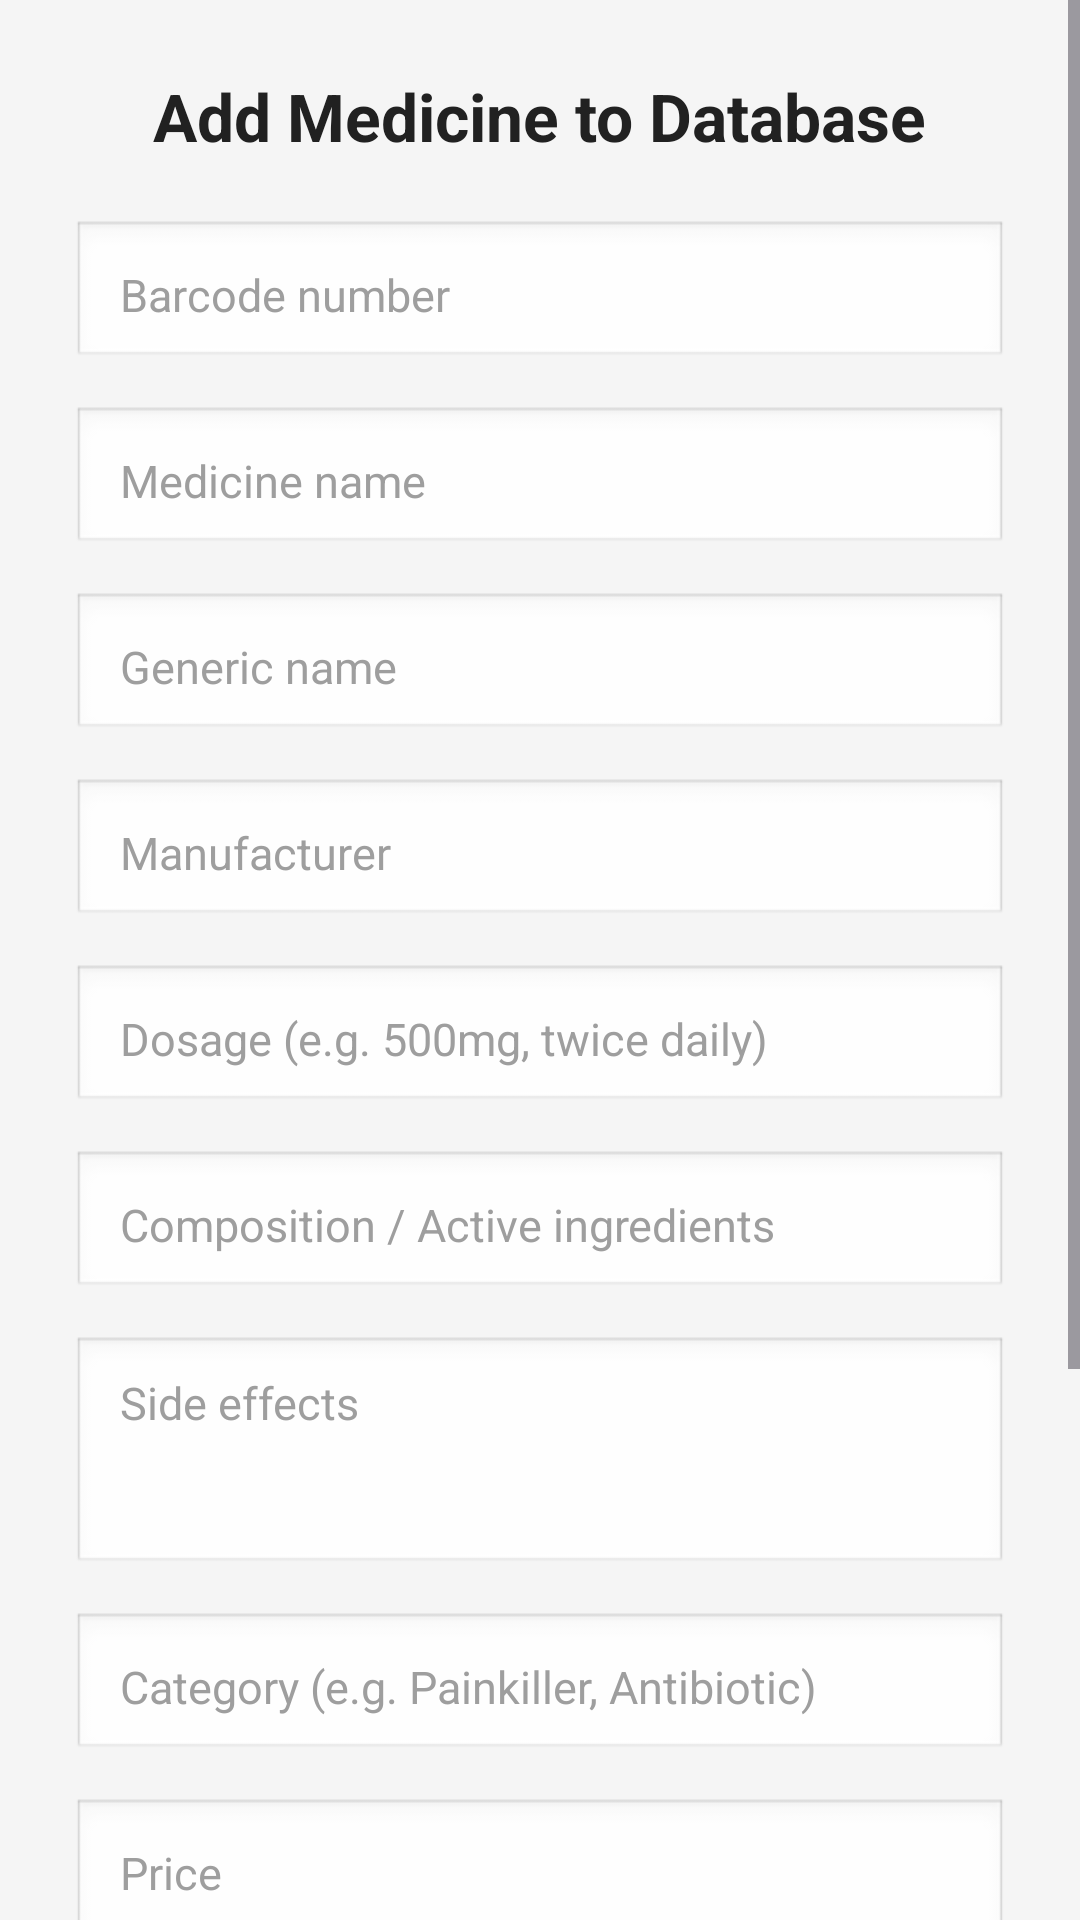

Produce the Android XML layout that renders to this screen, including the resource entries it uses.
<!-- AndroidManifest.xml: application theme Theme.MiniProjectApp -->
<!-- res/layout/activity_add_medicine.xml -->
<?xml version="1.0" encoding="utf-8"?>
<ScrollView xmlns:android="http://schemas.android.com/apk/res/android"
    android:layout_width="match_parent"
    android:layout_height="match_parent"
    android:background="@color/surface">

    <LinearLayout
        android:layout_width="match_parent"
        android:layout_height="wrap_content"
        android:orientation="vertical"
        android:padding="24dp">

        <TextView
            android:layout_width="wrap_content"
            android:layout_height="wrap_content"
            android:text="Add Medicine to Database"
            android:textColor="@color/text_primary"
            android:textSize="22sp"
            android:textStyle="bold"
            android:layout_gravity="center"/>

        <EditText android:id="@+id/etBarcode" android:layout_width="match_parent" android:layout_height="50dp" android:hint="Barcode number" style="@style/RoundedInput" android:layout_marginTop="20dp" android:inputType="number"/>
        <EditText android:id="@+id/etName" android:layout_width="match_parent" android:layout_height="50dp" android:hint="Medicine name" style="@style/RoundedInput" android:layout_marginTop="12dp"/>
        <EditText android:id="@+id/etGenericName" android:layout_width="match_parent" android:layout_height="50dp" android:hint="Generic name" style="@style/RoundedInput" android:layout_marginTop="12dp"/>
        <EditText android:id="@+id/etManufacturer" android:layout_width="match_parent" android:layout_height="50dp" android:hint="Manufacturer" style="@style/RoundedInput" android:layout_marginTop="12dp"/>
        <EditText android:id="@+id/etDosage" android:layout_width="match_parent" android:layout_height="50dp" android:hint="Dosage (e.g. 500mg, twice daily)" style="@style/RoundedInput" android:layout_marginTop="12dp"/>
        <EditText android:id="@+id/etComposition" android:layout_width="match_parent" android:layout_height="50dp" android:hint="Composition / Active ingredients" style="@style/RoundedInput" android:layout_marginTop="12dp"/>
        <EditText android:id="@+id/etSideEffects" android:layout_width="match_parent" android:layout_height="80dp" android:hint="Side effects" style="@style/RoundedInput" android:layout_marginTop="12dp" android:gravity="top"/>
        <EditText android:id="@+id/etCategory" android:layout_width="match_parent" android:layout_height="50dp" android:hint="Category (e.g. Painkiller, Antibiotic)" style="@style/RoundedInput" android:layout_marginTop="12dp"/>
        <EditText android:id="@+id/etPrice" android:layout_width="match_parent" android:layout_height="50dp" android:hint="Price" style="@style/RoundedInput" android:layout_marginTop="12dp"/>
        <EditText android:id="@+id/etMfgDate" android:layout_width="match_parent" android:layout_height="50dp" android:hint="Manufacturing date (yyyy-MM-dd)" style="@style/RoundedInput" android:layout_marginTop="12dp"/>
        <EditText android:id="@+id/etExpiryDate" android:layout_width="match_parent" android:layout_height="50dp" android:hint="Expiry date (yyyy-MM-dd)" style="@style/RoundedInput" android:layout_marginTop="12dp"/>

        <Button
            android:id="@+id/btnAddMedicine"
            android:layout_width="match_parent"
            android:layout_height="52dp"
            android:text="Add Medicine"
            style="@style/PrimaryButton"
            android:layout_marginTop="24dp"
            android:layout_marginBottom="24dp"/>
    </LinearLayout>
</ScrollView>
<!-- resources referenced by this layout -->
<resources>
  <color name="surface">#F5F5F5</color>
  <color name="text_primary">#212121</color>
  <style name="PrimaryButton">
          <item name="android:background">"@drawable/rounded_card"</item>
          <item name="android:textColor">@color/white</item>
          <item name="android:textSize">16sp</item>
          <item name="android:textStyle">bold</item>
          <item name="android:paddingTop">14dp</item>
          <item name="android:paddingBottom">14dp</item>
          <item name="android:gravity">center</item>
      </style>
  <style name="RoundedInput">
          <item name="android:background">@android:drawable/edit_text</item>
          <item name="android:paddingStart">16dp</item>
          <item name="android:paddingEnd">16dp</item>
          <item name="android:paddingTop">12dp</item>
          <item name="android:paddingBottom">12dp</item>
          <item name="android:textColor">@color/text_primary</item>
          <item name="android:textColorHint">@color/text_hint</item>
          <item name="android:textSize">15sp</item>
      </style>
  <style name="Theme.MiniProjectApp" parent="Theme.Material3.DayNight.NoActionBar">
          <item name="colorPrimary">@color/teal_primary</item>
          <item name="colorPrimaryVariant">@color/teal_dark</item>
          <item name="colorOnPrimary">@color/white</item>
          <item name="colorSecondary">@color/green_accent</item>
          <item name="colorSecondaryVariant">@color/teal_dark</item>
          <item name="colorOnSecondary">@color/white</item>
          <item name="android:colorBackground">@color/background</item>
          <item name="colorSurface">@color/surface</item>
          <item name="colorError">@color/error</item>
          <item name="android:statusBarColor" tools:targetApi="l">@color/teal_dark</item>
          <item name="android:navigationBarColor">@color/white</item>
          <item name="android:windowLightStatusBar" tools:targetApi="m">false</item>
      </style>
  <color name="white">#FFFFFF</color>
  <color name="text_hint">#9E9E9E</color>
  <color name="teal_primary">#009688</color>
  <color name="teal_dark">#00796B</color>
  <color name="green_accent">#4CAF50</color>
  <color name="background">#FFFFFF</color>
  <color name="error">#F44336</color>
</resources>
